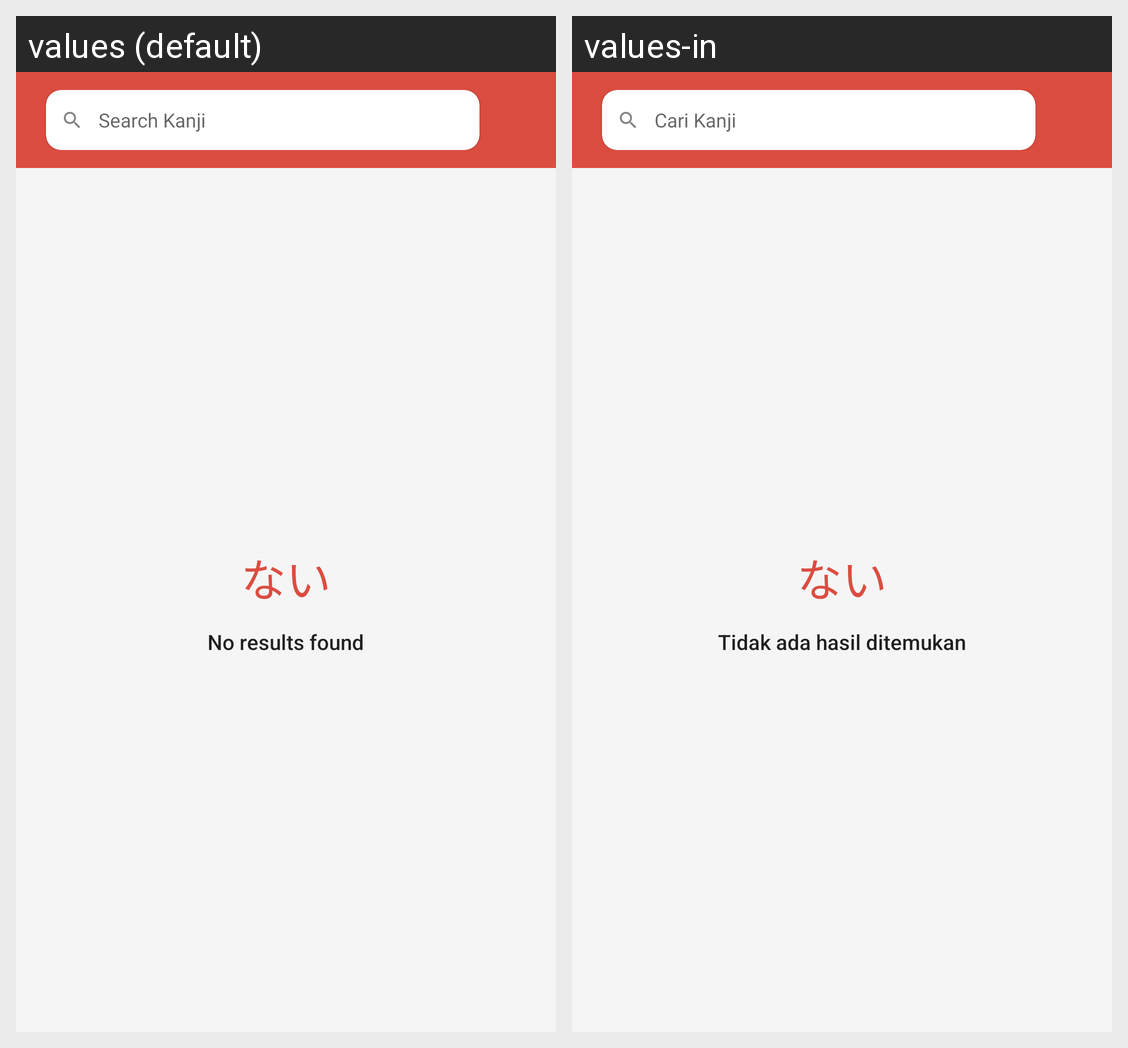

For this localized Android screen grid, give each drawn string resource with its value in every locale shown.
Android screen res/layout/activity_search.xml rendered under 2 locales, left to right: values (default), values-in. Device: Nexus 5 (rendered at 1080×1920; each locale shown at half size, 540×960, under a caption strip naming it); theme Theme.BelajarKanjiJLPT.
Strings drawn on this screen, with the default value and each locale's value (text and hints the layout hard-codes, and strings that could not be matched under every locale, appear in the picture but are not listed):

cari_kanji
  values: Search Kanji
  values-in: Cari Kanji

hasil_pencarian_tidak_ditemukan
  values: No results found
  values-in: Tidak ada hasil ditemukan
